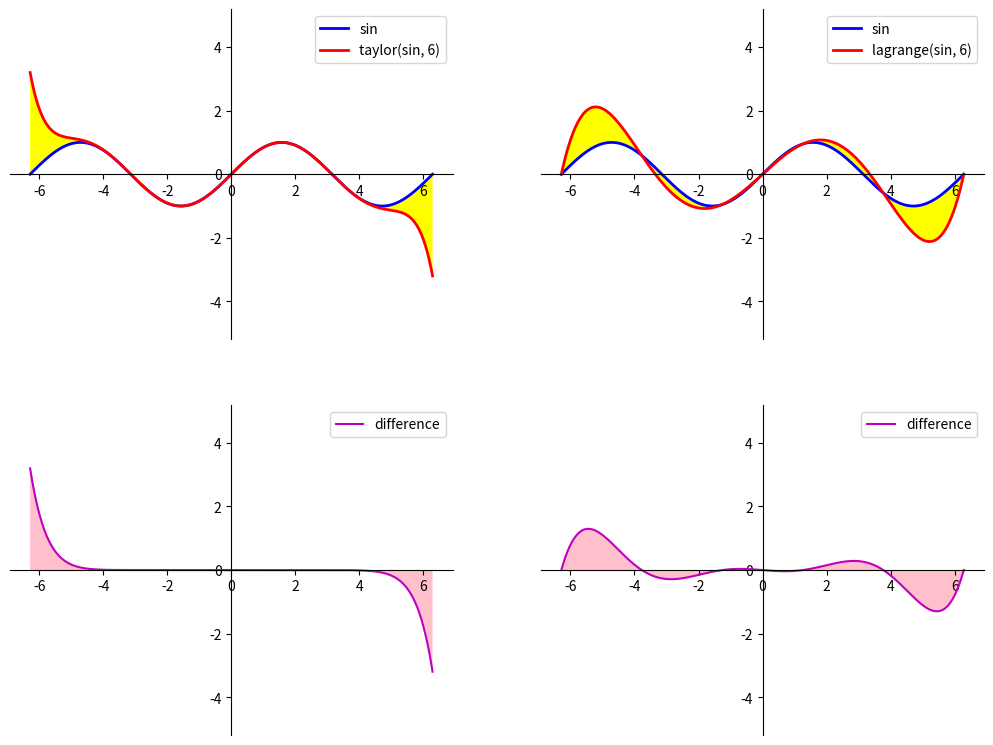

Source code (Python):
import numpy as np
import matplotlib.pyplot as plt


NUM = 500  # Множник кількість точок для методу Монте-Карло


def taylor_sin(n):  # T20.04а
    """ Повертає функцію, яка обчислює часткову суму ряду Тейлора
    для y = sin(x) до n-го елементу
    """
    def _taylor_sin(x):
        """ Повертає значення часткової суми ряду Тейлора
        для y = sin(x) до n-го елементу
        """
        ak = x.copy()
        s = x.copy()
        for k in range(1, n):
            ak *= -x * x / (2 * k) / (2 * k + 1)
            s += ak
        return s

    _taylor_sin.__name__ = f"taylor(sin, {n})"  # Надаємо назву функції
    return _taylor_sin


def lagrange(f, a, b, n):  # T20.06
    """ Повертає функцію, що обчислює значення інтерполяційного
    поліному Лагранжа, який побудовано за n точками,
    для функції f на проміжку [a, b]
    """
    xk = np.linspace(a, b, n)
    yk = f(xk)

    def _lagrange(x):
        """ Повертає значення інтерполяційного
        поліному Лагранжа, який побудовано за n точками,
        для функції f на проміжку [a, b]
        """
        y = np.zeros_like(x)
        lk = np.ones_like(x)
        for k in range(n):
            lk.fill(1)
            for i in range(n):
                if i != k:
                    lk *= (x - xk[i]) / (xk[k] - xk[i])
            y += yk[k] * lk
        return y

    _lagrange.__name__ = f"lagrange({f.__name__}, {n})"
    return _lagrange


def average_error(f1, f2, xmin, xmax, ymin, ymax):
    """ Знаходить середню похибку наближення між функції y = f1(x) та
    функції y = f2(x) в заданому прямокунику методом Монте-Карло
    :param f1: перша функція
    :param f2: друга функція
    :param xmin: ліва межа прямокутника
    :param xmax: права межа прямокутника
    :param ymin: нижня межа прямокутника
    :param ymax: верхня межа прямокутника
    """
    box_square = (xmax - xmin) * (ymax - ymin)  # Площа прямокутника
    count = int(box_square) * NUM  # Загальна кількість точок
    x = np.random.uniform(xmin, xmax, count)
    y = np.random.uniform(ymin, ymax, count)
    y1 = f1(x)
    y2 = f2(x)
    # Кількість точок, що потрапили у проміжок
    count_in = np.sum(
        np.logical_or(
            np.logical_and(y1 <= y, y <= y2),
            np.logical_and(y2 <= y, y <= y1)
        )
    )
    # print(count, count_in)
    square = box_square * count_in / count  # Площа проміжку
    # print(square, box_square)
    return np.sqrt(square / box_square)


def move_axes():
    """ Змінює масштаб осей. Переміщує осі в центр. Підписує графіки."""
    # Змінюємо масштаб осей (4 в ширину, 3 у висоту)
    a0, b0, c0, d0 = plt.axis()
    d0 = (b0 - a0) * 3 / 8
    c0 = - d0
    plt.axis([a0, b0, c0, d0])
    # Переміщуємо осі в центр
    ax = plt.gca()
    ax.spines["top"].set_color("none")
    ax.spines["right"].set_color("none")
    ax.spines["bottom"].set_position(("data", 0))
    ax.spines["left"].set_position(("data", 0))
    ax.xaxis.set_ticks_position("bottom")
    ax.yaxis.set_ticks_position("left")
    # Підписуємо графіки
    plt.legend(loc="best")


def plot_f1f2(x, f1, f2):
    """ Будує графіки функцій y = f1(x), y = f2(x)
    та замальовує простір між ними
    :param x: розбиття
    :param f1: перша функція
    :param f2: друга функція
    """
    y1 = f1(x)
    y2 = f2(x)
    plt.plot(x, y1, "-b", lw=2, label=f1.__name__)
    plt.plot(x, y2, "-r", lw=2, label=f2.__name__)
    plt.fill_between(x, y1, y2, facecolor="yellow")

    error = average_error(f1, f2, *plt.axis())
    print(f"Середня похибка наближення для {f2.__name__}: {error}")

    move_axes()


def plot_diff(x, f1, f2):
    """ Будує графік різниці y = f2(x) - f1(x) функцій f1, f2
    та замальовує простір між віссю OX
    :param x: розбиття
    :param f1: перша функція
    :param f2: друга функція
    """
    y = f2(x) - f1(x)
    plt.plot(x, y, "-m", label="difference")
    plt.fill_between(x, y, facecolor="pink")

    move_axes()


def plot_functions(a, b, interpolated, *interpolators):
    """ Будує графік функції interpolated та всіх функцій,
    які наближають її (interpolators) на відрізку [a, b],
    а також графік їх різниці.
    На одному полотні (вікні) зображається декілька рисунків.
    :param a: ліва межа відрізку
    :param b: права межа відрізку
    :param interpolated: функція, яку наближаємо
    :param interpolators: функції, якими наближаємо
    """
    # Редагуємо розміри полотна (вікна)
    plt.figure(figsize=((b - a) / 2 * len(interpolators), 3 / 4 * (b - a)))
    x = np.linspace(a, b, int(b - a) * 50)  # Розбиття відрізку [a, b]

    for i in range(len(interpolators)):
        # Малюємо верхній рисунок
        plt.subplot(2, len(interpolators), i + 1)
        plot_f1f2(x, interpolated, interpolators[i])
        # Малюємо нижній рисунок
        plt.subplot(2, len(interpolators), i + 1 + len(interpolators))
        plot_diff(x, interpolated, interpolators[i])
    # Зображаємо графіки на екрані
    plt.show()


if __name__ == "__main__":
    a = -2 * np.pi  # Початок відрізку
    b = 2 * np.pi   # Кінець відрізку
    m = 6           # К-ть доданків в частковій сумі ряду Тейлора
    n = 6           # К-ть точок для інтерполяційного поліному Лагранжа
    plot_functions(
        a, b,
        np.sin,
        taylor_sin(m),
        lagrange(np.sin, a, b, n)
    )
